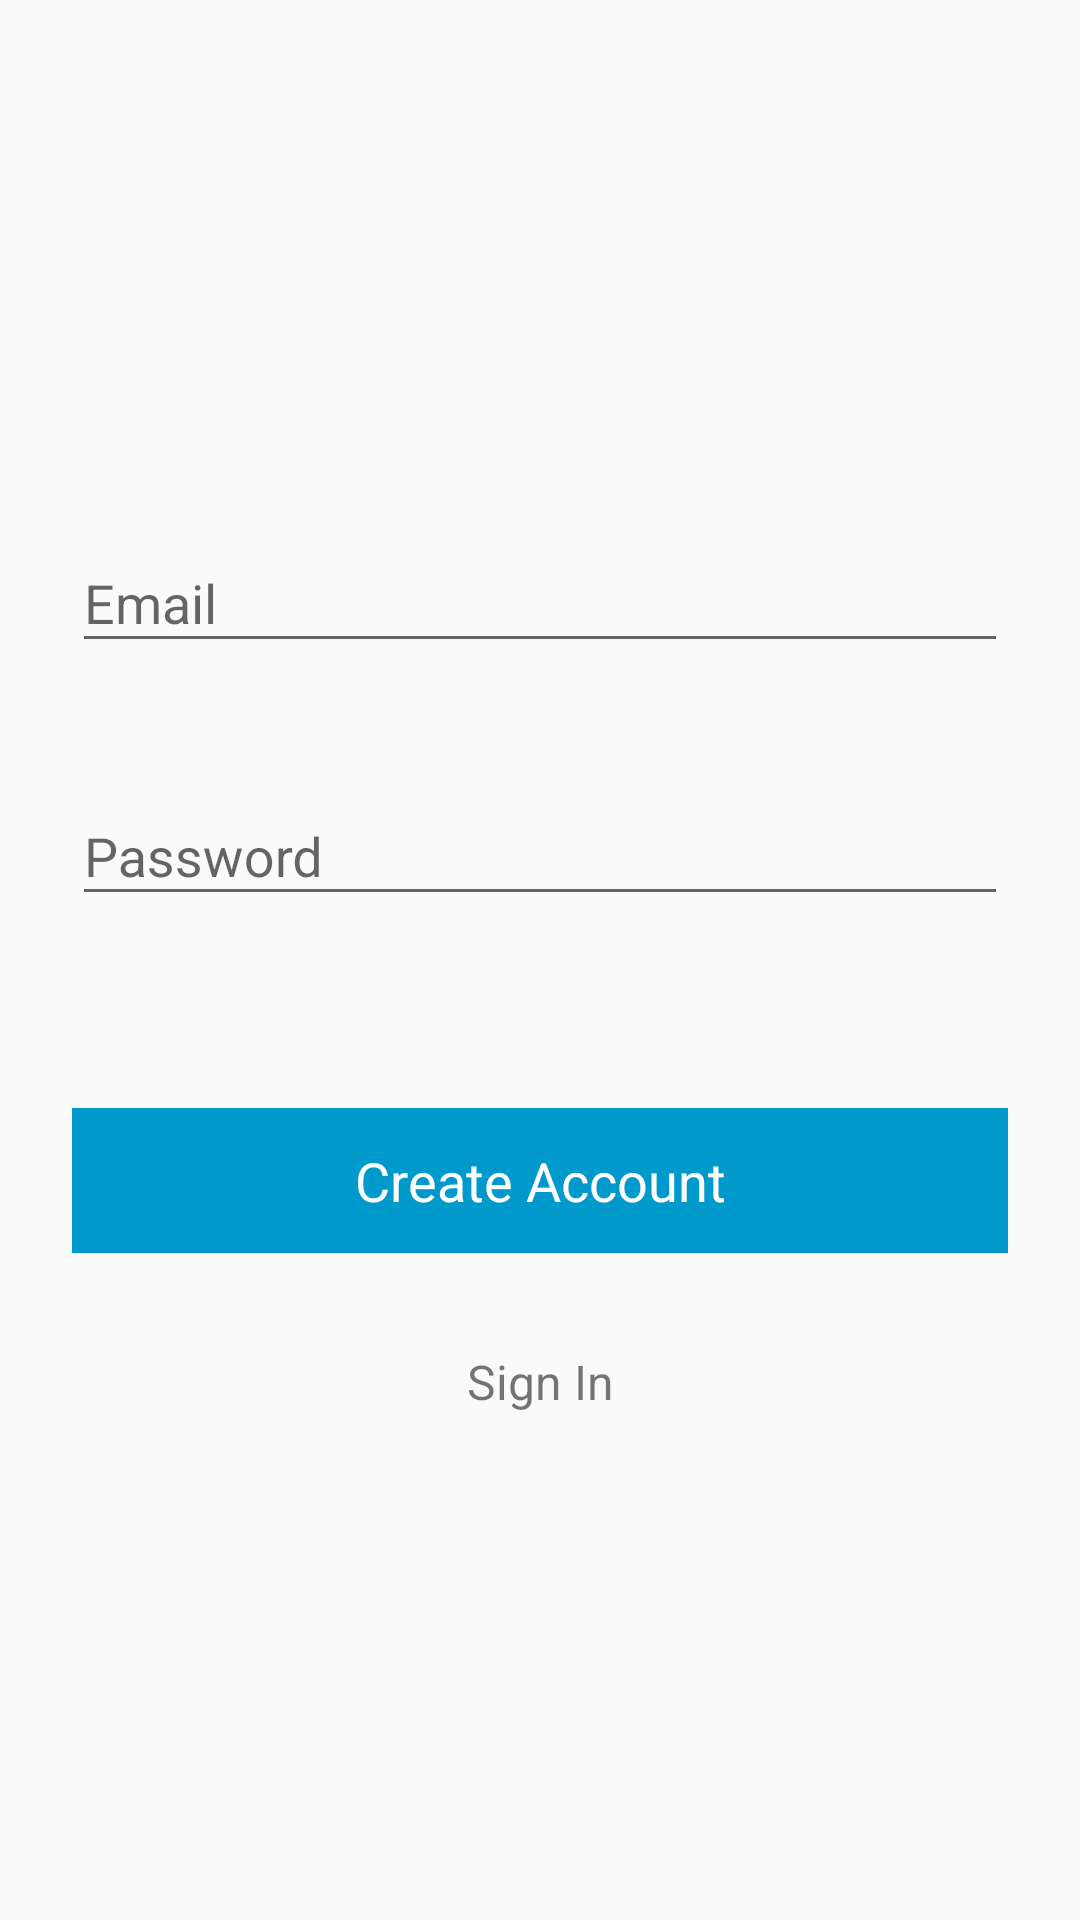

Produce the Android XML layout that renders to this screen, including the resource entries it uses.
<!-- AndroidManifest.xml: application theme AppTheme -->
<!-- res/layout/activity_register.xml -->
<?xml version="1.0" encoding="utf-8"?>
<android.support.constraint.ConstraintLayout xmlns:android="http://schemas.android.com/apk/res/android"
                                             xmlns:app="http://schemas.android.com/apk/res-auto"
                                             android:layout_width="match_parent"
                                             android:layout_height="match_parent">

    
    <android.support.design.widget.TextInputLayout
        android:id="@+id/textInputLayout2"
        android:layout_width="match_parent"
        android:layout_height="wrap_content"
        android:layout_marginBottom="32dp"
        android:layout_marginEnd="24dp"
        android:layout_marginStart="24dp"
        app:layout_constraintBottom_toTopOf="@+id/textInputLayout4"
        app:layout_constraintEnd_toEndOf="@+id/textInputLayout4"
        app:layout_constraintHorizontal_bias="0.5"
        app:layout_constraintStart_toStartOf="@+id/textInputLayout4"
        app:layout_constraintTop_toTopOf="parent"
        app:layout_constraintVertical_chainStyle="packed">

        <EditText
            android:id="@+id/input_email"
            android:layout_width="match_parent"
            android:layout_height="wrap_content"
            android:hint="@string/email"
            android:inputType="textEmailAddress"/>
    </android.support.design.widget.TextInputLayout>

    
    <android.support.design.widget.TextInputLayout
        android:id="@+id/textInputLayout4"
        android:layout_width="match_parent"
        android:layout_height="wrap_content"
        android:layout_marginBottom="64dp"
        android:layout_marginEnd="24dp"
        android:layout_marginStart="24dp"
        app:layout_constraintBottom_toTopOf="@+id/btn_signup"
        app:layout_constraintEnd_toEndOf="@+id/btn_signup"
        app:layout_constraintHorizontal_bias="0.5"
        app:layout_constraintStart_toStartOf="@+id/btn_signup"
        app:layout_constraintTop_toBottomOf="@+id/textInputLayout2">

        <EditText
            android:id="@+id/input_password"
            android:layout_width="match_parent"
            android:layout_height="wrap_content"
            android:hint="@string/password"
            android:inputType="textPassword"/>
    </android.support.design.widget.TextInputLayout>

    
    <android.support.v7.widget.AppCompatButton
        android:id="@+id/btn_signup"
        style="@android:style/Widget.Holo.Button.Borderless"
        android:layout_width="fill_parent"
        android:layout_height="wrap_content"
        android:layout_marginBottom="16dp"
        android:layout_marginEnd="24dp"
        android:layout_marginStart="24dp"
        android:background="@color/holo_blue_dark"
        android:padding="12dp"
        android:stateListAnimator="@null"
        android:text="@string/create_account"
        android:textColor="@android:color/white"
        app:layout_constraintBottom_toTopOf="@+id/link_login"
        app:layout_constraintEnd_toEndOf="@+id/link_login"
        app:layout_constraintHorizontal_bias="0.5"
        app:layout_constraintStart_toStartOf="@+id/link_login"
        app:layout_constraintTop_toBottomOf="@+id/textInputLayout4"/>

    <TextView
        android:id="@+id/link_login"
        android:layout_width="fill_parent"
        android:layout_height="wrap_content"
        android:layout_marginEnd="24dp"
        android:layout_marginStart="24dp"
        android:layout_marginTop="16dp"
        android:gravity="center"
        android:text="@string/sign_in"
        android:textSize="16sp"
        app:layout_constraintBottom_toBottomOf="parent"
        app:layout_constraintEnd_toEndOf="parent"
        app:layout_constraintHorizontal_bias="0.5"
        app:layout_constraintStart_toStartOf="parent"
        app:layout_constraintTop_toBottomOf="@+id/btn_signup"/>


</android.support.constraint.ConstraintLayout>
<!-- resources referenced by this layout -->
<resources>
  <color name="holo_blue_dark">#0099cc</color>
  <string name="create_account">Create Account</string>
  <string name="email">Email</string>
  <string name="password">Password</string>
  <string name="sign_in">Sign In</string>
  <style name="AppTheme" parent="Theme.AppCompat.Light.NoActionBar">
          
          <item name="colorPrimary">@color/holo_blue_dark</item>
          <item name="colorPrimaryDark">@color/holo_blue_dark</item>
          <item name="colorAccent">@color/bright_foreground_disabled_holo_dark</item>
      </style>
  <color name="bright_foreground_disabled_holo_dark">#ff4c4c4c</color>
</resources>
